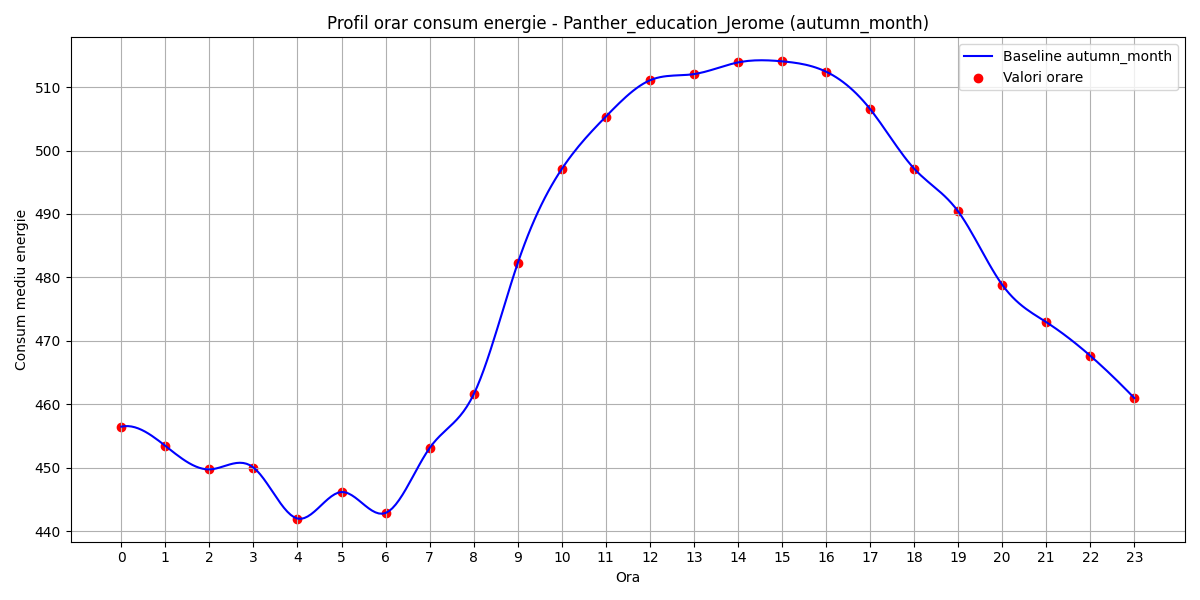

Values plotted in this chart, from the file beside it:
hour, B(t)
0, 456.5
1, 453.4
2, 449.7
3, 450
4, 442
5, 446.2
6, 442.9
7, 453.1
8, 461.6
9, 482.2
10, 497.1
11, 505.3
12, 511.1
13, 512
14, 513.9
15, 514.1
16, 512.4
17, 506.5
18, 497.2
19, 490.4
20, 478.8
21, 473
22, 467.6
23, 461
